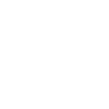
t = 0.00 s
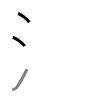
t = 2.50 s
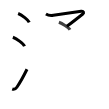
t = 4.75 s
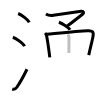
t = 7.25 s
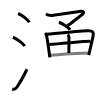
t = 9.50 s
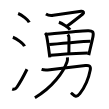
t = 12.00 s

The animated SVG that drew these frames (rendered in a browser with its animation timeline set to each time). Animation: 12 SMIL elements (animate=12); one cycle of 12.00 s.

<svg width="109px" height="109px" viewBox="0 0 px 109px" xmlns="http://www.w3.org/2000/svg" xmlns:xlink="http://www.w3.org/1999/xlink" xml:space="preserve" version="1.1"  baseProfile="full">
<path d="M18.13,13.5c3.92,1.56,10.13,6.41,11.12,8.84" style="fill:none;stroke:black;stroke-width:3;opacity:0">
  <animate attributeType="CSS" attributeName="opacity" from="0" to="1" begin="0s" dur="1s" repeatCount="0" fill="freeze" />
</path>
<path d="M12.88,37.25c4.1,1.59,10.6,6.53,11.62,9" style="fill:none;stroke:black;stroke-width:3;opacity:0">
  <animate attributeType="CSS" attributeName="opacity" from="0" to="1" begin="1s" dur="1s" repeatCount="0" fill="freeze" />
</path>
<path d="M12.25,88.98c2,0.77,3.53-0.18,4.61-1.75C20,82.67,24.14,75.08,27,69.25" style="fill:none;stroke:black;stroke-width:3;opacity:0">
  <animate attributeType="CSS" attributeName="opacity" from="0" to="1" begin="2s" dur="1s" repeatCount="0" fill="freeze" />
</path>
<path d="M45.94,14.07c2.03,1.28,5.1,1.62,7.45,1.28c7.98-1.15,25.71-3.88,27.83-4.16c2.49-0.33,2.94,1.67,1.56,2.79c-5.41,4.39-9.16,7.27-15.85,12.3" style="fill:none;stroke:black;stroke-width:3;opacity:0">
  <animate attributeType="CSS" attributeName="opacity" from="0" to="1" begin="3s" dur="1s" repeatCount="0" fill="freeze" />
</path>
<path d="M58.91,22.27c2.73,1,9.8,4.86,11.09,7.48" style="fill:none;stroke:black;stroke-width:3;opacity:0">
  <animate attributeType="CSS" attributeName="opacity" from="0" to="1" begin="4s" dur="1s" repeatCount="0" fill="freeze" />
</path>
<path d="M45.09,32.98c0.9,0.9,1.46,2.54,1.65,3.52c0.85,4.39,1.63,9.91,2.35,15.38c0.24,1.84,0.48,3.68,0.71,5.47" style="fill:none;stroke:black;stroke-width:3;opacity:0">
  <animate attributeType="CSS" attributeName="opacity" from="0" to="1" begin="5s" dur="1s" repeatCount="0" fill="freeze" />
</path>
<path d="M47.1,34.27c11.37-1.04,31.33-3.01,40.65-3.45c4.83-0.23,6.17,1.03,5.22,5.85c-0.63,3.19-1.79,7.83-3.07,13.33c-0.38,1.62-0.77,3.31-1.16,5.06" style="fill:none;stroke:black;stroke-width:3;opacity:0">
  <animate attributeType="CSS" attributeName="opacity" from="0" to="1" begin="6s" dur="1s" repeatCount="0" fill="freeze" />
</path>
<path d="M67.73,34.47c0.96,0.96,1.23,2.13,1.24,3.03c0.03,6.31-0.09,13.78-0.09,15.56" style="fill:none;stroke:black;stroke-width:3;opacity:0">
  <animate attributeType="CSS" attributeName="opacity" from="0" to="1" begin="7s" dur="1s" repeatCount="0" fill="freeze" />
</path>
<path d="M49.27,44.61c6.36-0.77,36.05-3.26,41.23-3.29" style="fill:none;stroke:black;stroke-width:3;opacity:0">
  <animate attributeType="CSS" attributeName="opacity" from="0" to="1" begin="8s" dur="1s" repeatCount="0" fill="freeze" />
</path>
<path d="M50.66,55.26c10.44-1.24,24.93-1.89,37.22-2.34" style="fill:none;stroke:black;stroke-width:3;opacity:0">
  <animate attributeType="CSS" attributeName="opacity" from="0" to="1" begin="9s" dur="1s" repeatCount="0" fill="freeze" />
</path>
<path d="M41.57,69.42c2.54,0.83,5.75,0.58,8.3,0.27c9.2-1.11,28.55-3.4,35.51-4.15c3.88-0.42,5.65,0.32,4.86,4.5C89,76.61,85.35,86.56,79.83,93.69c-3.76,4.86-5.33,2.18-8.86-0.94" style="fill:none;stroke:black;stroke-width:3;opacity:0">
  <animate attributeType="CSS" attributeName="opacity" from="0" to="1" begin="10s" dur="1s" repeatCount="0" fill="freeze" />
</path>
<path d="M67.45,57.34c0.17,1.61,0.06,3.04-0.48,4.58C63.45,71.83,52.88,87,34.89,97.69" style="fill:none;stroke:black;stroke-width:3;opacity:0">
  <animate attributeType="CSS" attributeName="opacity" from="0" to="1" begin="11s" dur="1s" repeatCount="0" fill="freeze" />
</path>
</svg>
